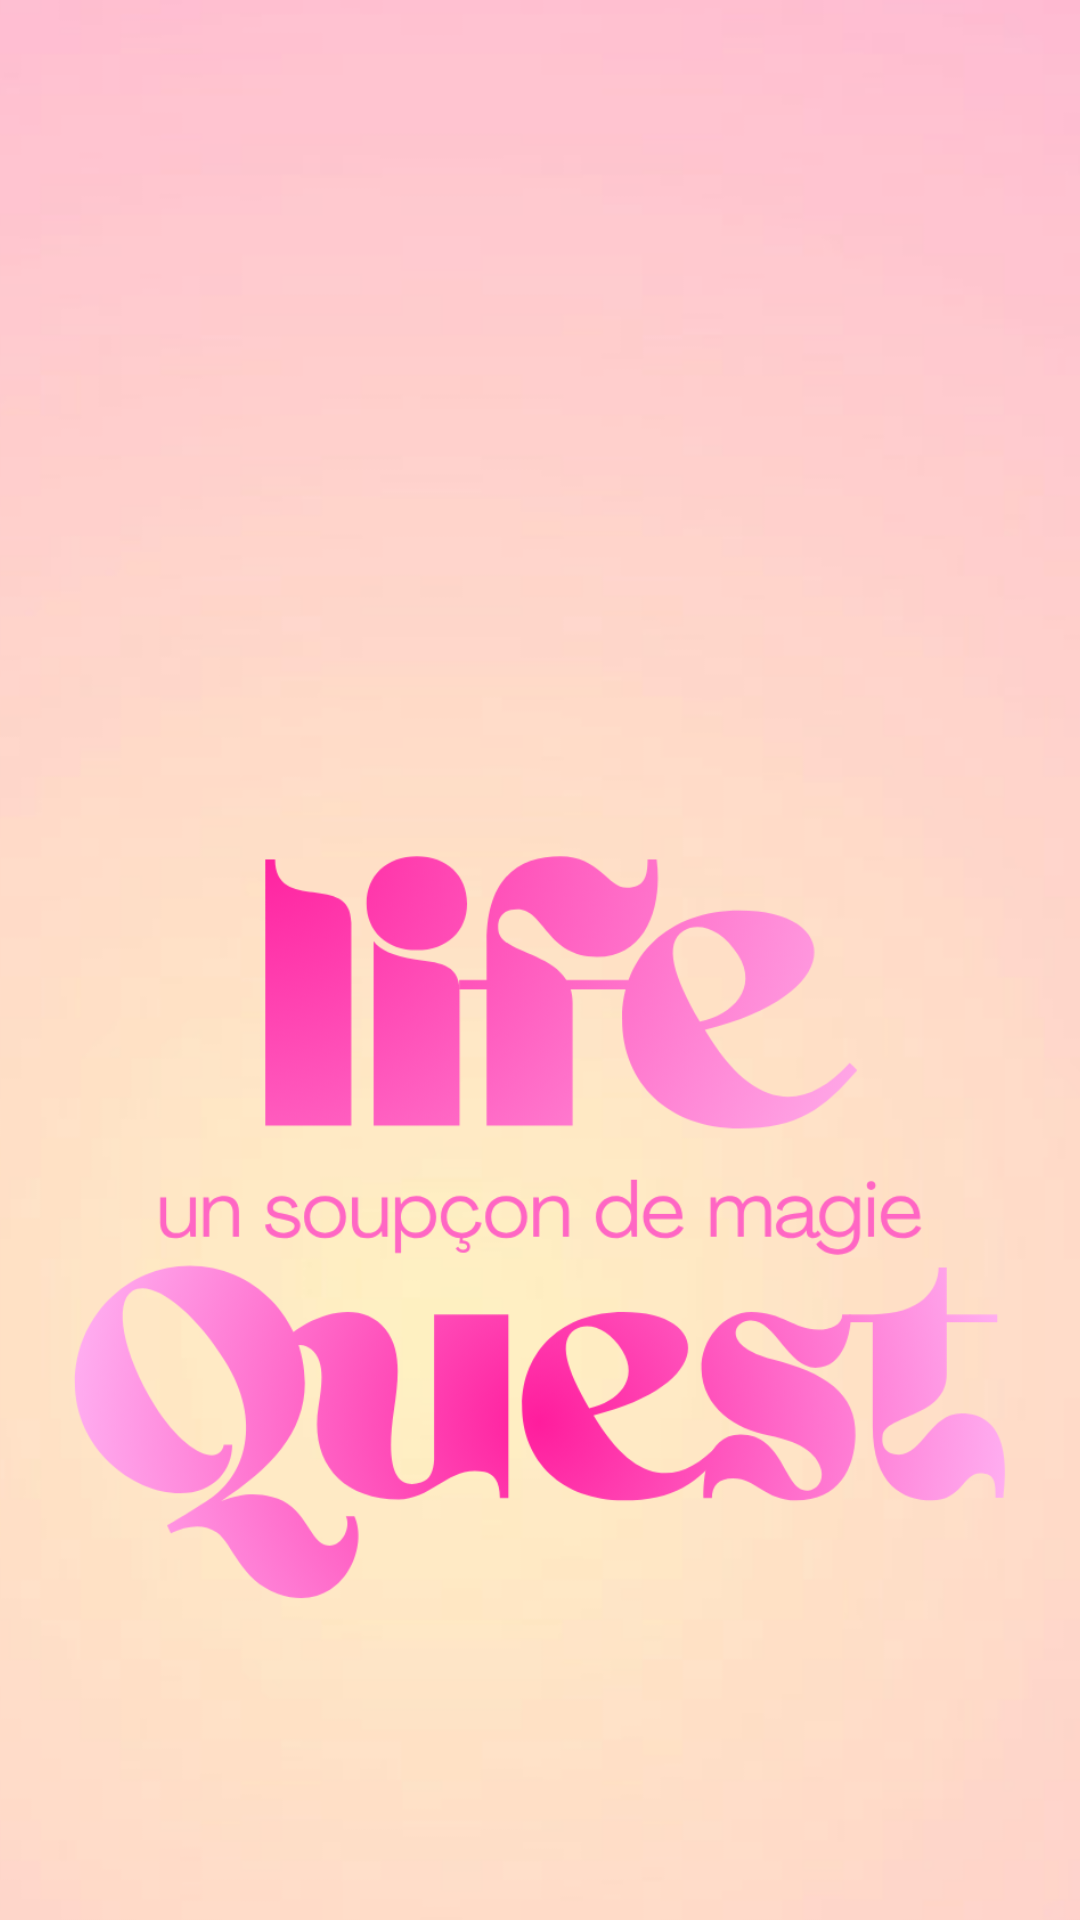

Write the Android layout XML for this screen, with the resource values it uses.
<!-- AndroidManifest.xml: application theme Theme.ReemaFinal2 -->
<!-- res/layout/activity_splash_screen.xml -->
<?xml version="1.0" encoding="utf-8"?>
<androidx.constraintlayout.widget.ConstraintLayout xmlns:android="http://schemas.android.com/apk/res/android"
    xmlns:app="http://schemas.android.com/apk/res-auto"
    xmlns:tools="http://schemas.android.com/tools"
    android:id="@+id/main"
    android:layout_width="match_parent"
    android:layout_height="match_parent"
    tools:context=".SplashScreen">

    <ImageView
        android:id="@+id/imageView6"
        android:layout_width="864dp"
        android:layout_height="921dp"
        app:layout_constraintBottom_toBottomOf="parent"
        app:layout_constraintEnd_toEndOf="parent"
        app:layout_constraintHorizontal_bias="0.501"
        app:layout_constraintStart_toStartOf="parent"
        app:layout_constraintTop_toTopOf="parent"
        app:layout_constraintVertical_bias="0.0"
        app:srcCompat="@mipmap/life"
        tools:ignore="MissingConstraints" />


</androidx.constraintlayout.widget.ConstraintLayout>
<!-- resources referenced by this layout -->
<resources>
  <!-- mipmap life: png bitmap (mipmap-hdpi, 199795 bytes) -->
  <style name="Theme.ReemaFinal2" parent="Base.Theme.ReemaFinal2" />
  <style name="Base.Theme.ReemaFinal2" parent="Theme.MaterialComponents.DayNight.NoActionBar">
          
      </style>
</resources>
